Image classification data set "MSTAR-10" (Naelbest/mstar_with_machine_learning on GitHub). Class labels (6): BMP-2 infantry fighting vehicle, BRDM-2 armored scout vehicle, BTR-60 armored personnel carrier, BTR-70 armored personnel carrier, ZIL-131 military truck, ZSU-23-4 self-propelled anti-aircraft gun.

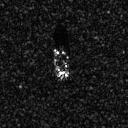
Label: BTR-60 armored personnel carrier

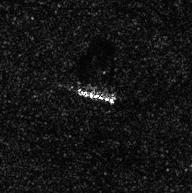
Label: ZIL-131 military truck

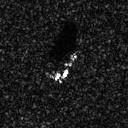
Label: BTR-70 armored personnel carrier

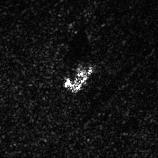
Label: ZSU-23-4 self-propelled anti-aircraft gun

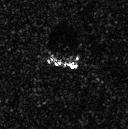
Label: BRDM-2 armored scout vehicle

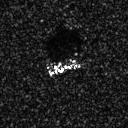
Label: BMP-2 infantry fighting vehicle
